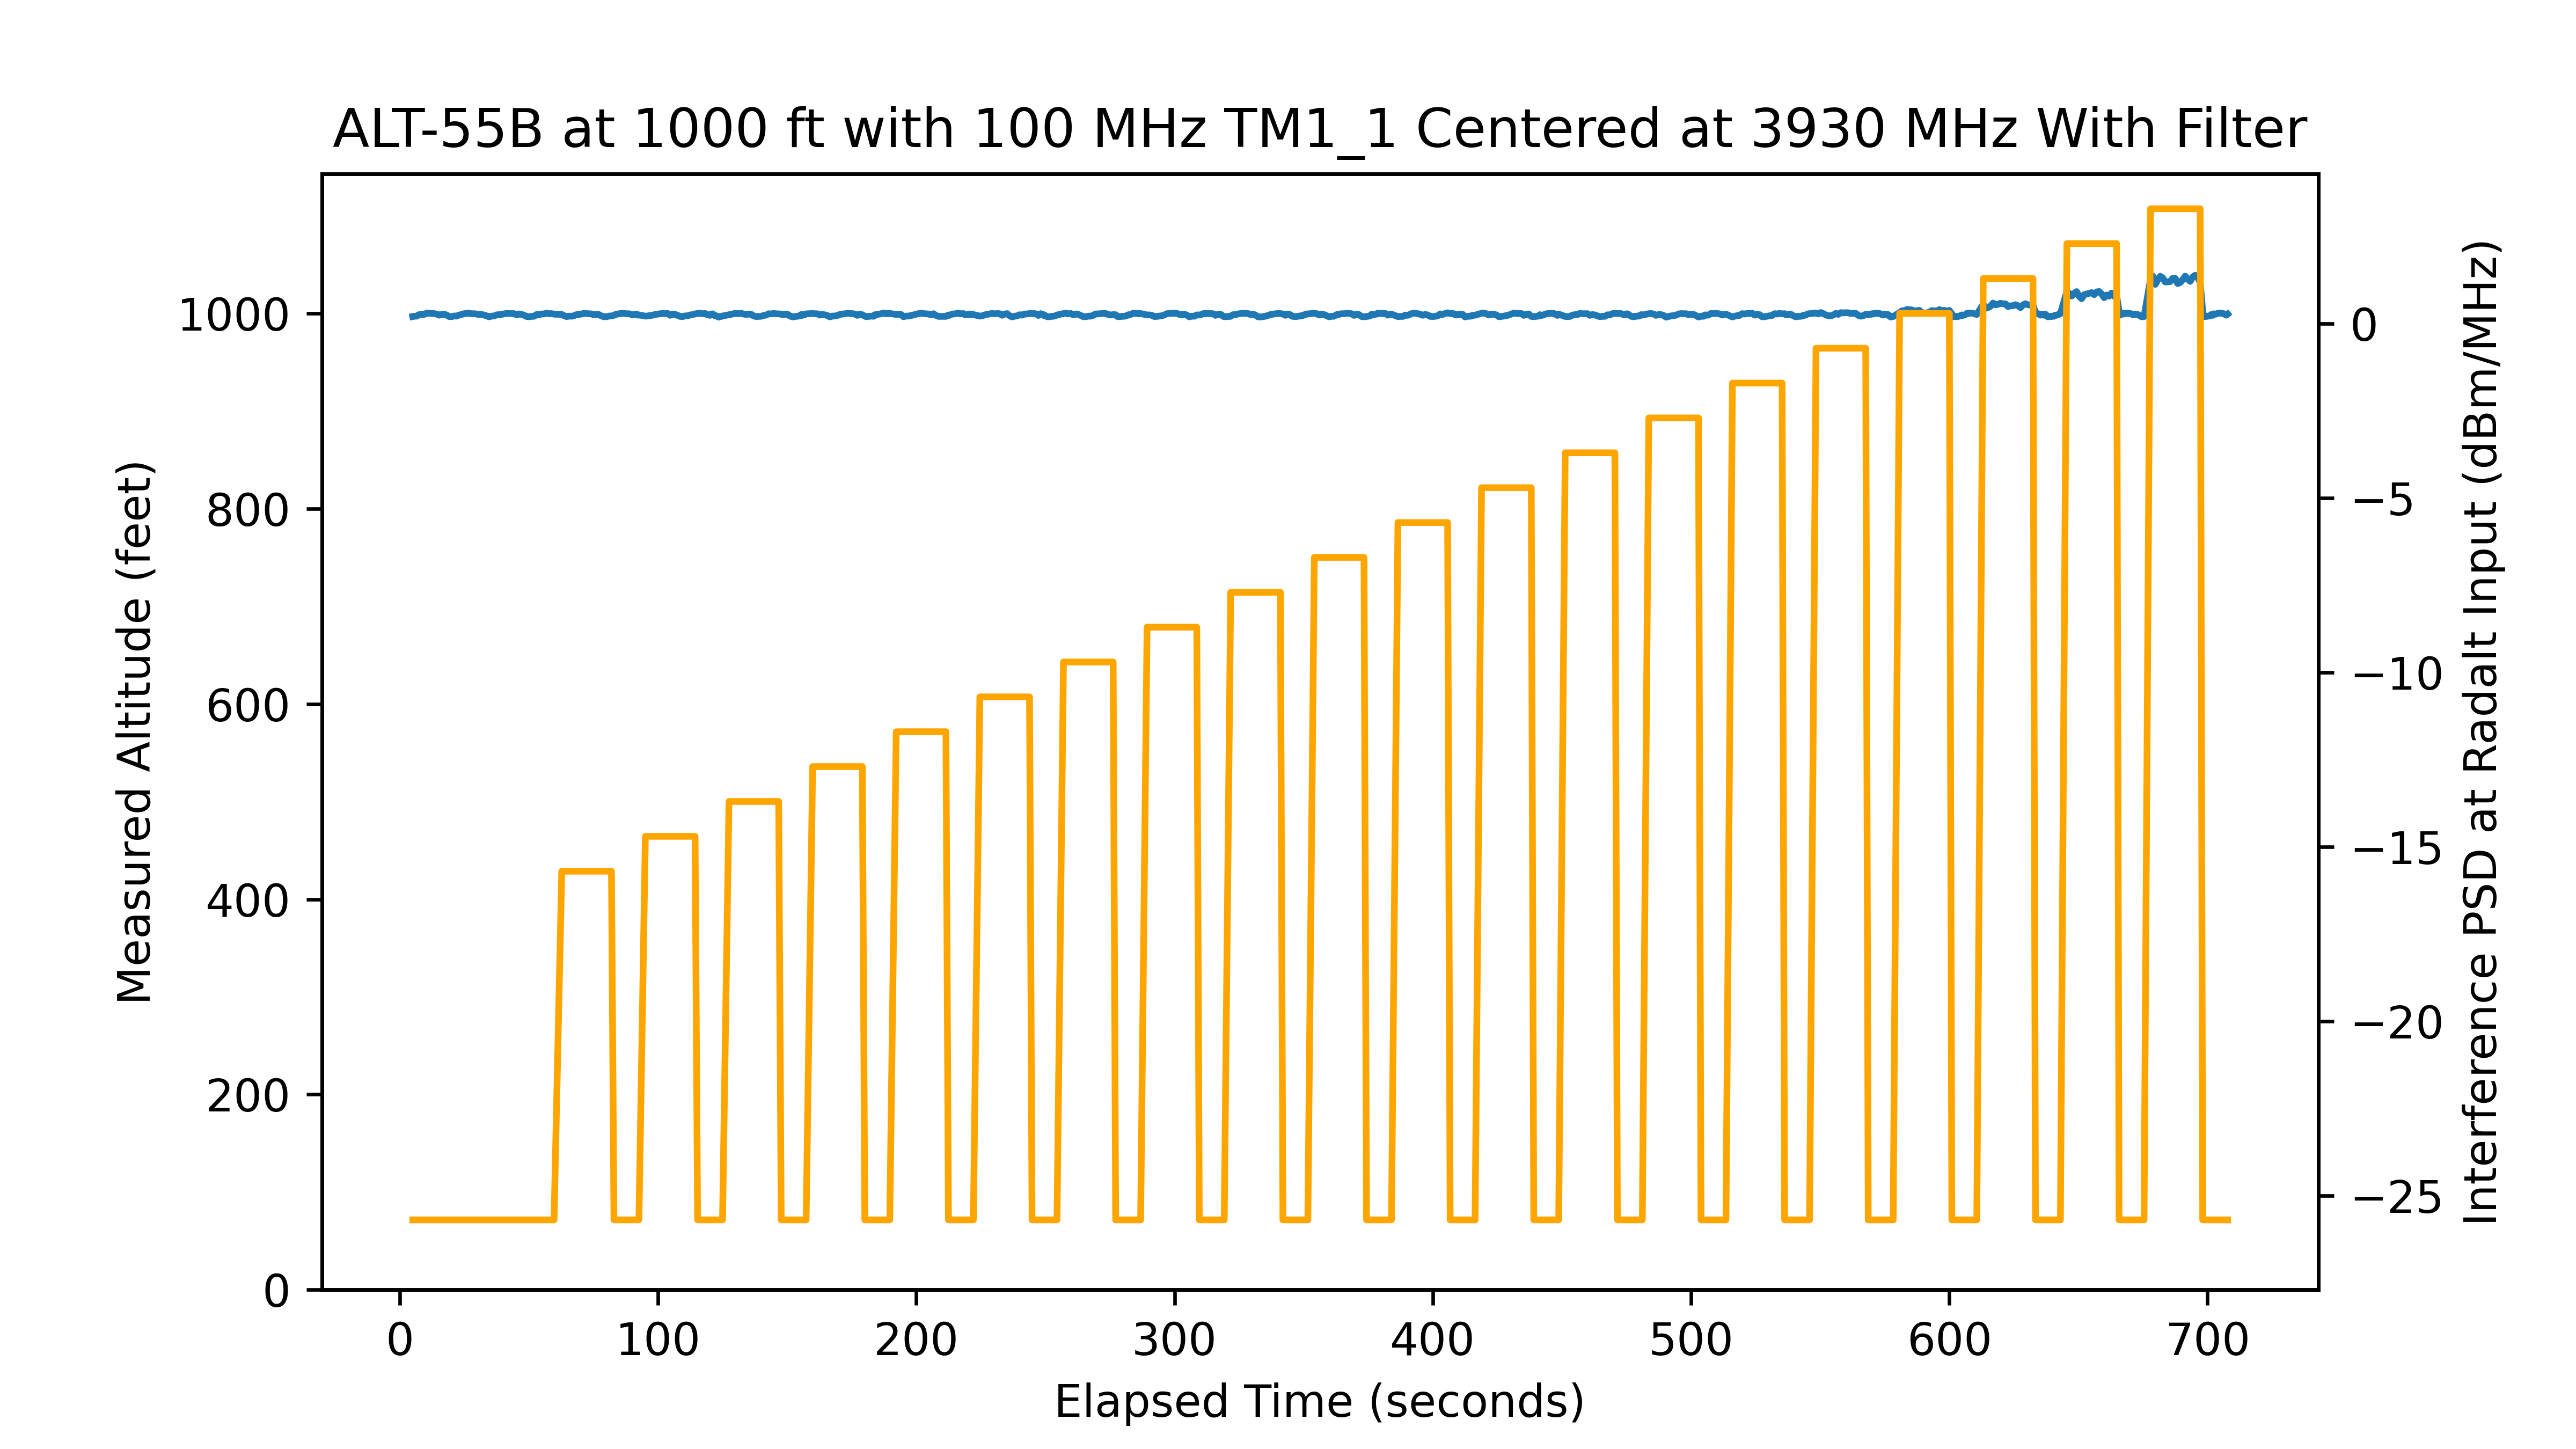

Data behind this chart, as committed beside it:
time, rfon, pwr, alt
5.005, 0, -40, 997
5.595, 0, -40, 997.3
6.562, 0, -40, 997.5
7.528, 0, -40, 999
8.494, 0, -40, 999.2
9.462, 0, -40, 999.3
10.43, 0, -40, 1001
11.39, 0, -40, 1000
12.36, 0, -40, 1000
13.33, 0, -40, 1000
14.29, 0, -40, 999.5
15.26, 0, -40, 998.4
16.23, 0, -40, 999.2
17.19, 0, -40, 999.5
18.16, 0, -40, 998.5
19.13, 0, -40, 997
20.09, 0, -40, 997
21.06, 0, -40, 997.6
22.03, 0, -40, 997.5
22.99, 0, -40, 998.6
23.96, 0, -40, 999.2
24.93, 0, -40, 1000
25.89, 0, -40, 1000
26.86, 0, -40, 1000
27.83, 0, -40, 999.8
28.79, 0, -40, 1000
29.76, 0, -40, 999.6
30.72, 0, -40, 999.1
31.69, 0, -40, 999.2
32.66, 0, -40, 998.5
33.62, 0, -40, 997.7
34.59, 0, -40, 996.8
35.56, 0, -40, 997.5
36.52, 0, -40, 997.6
37.49, 0, -40, 998.8
38.46, 0, -40, 998.9
39.42, 0, -40, 999.3
40.39, 0, -40, 999.8
41.36, 0, -40, 1000
42.32, 0, -40, 1000
43.29, 0, -40, 1000
44.26, 0, -40, 1000
45.22, 0, -40, 998.8
46.19, 0, -40, 999.7
47.16, 0, -40, 999.2
48.12, 0, -40, 998.4
49.09, 0, -40, 997.1
50.06, 0, -40, 996.9
51.02, 0, -40, 997.2
51.99, 0, -40, 997.3
52.96, 0, -40, 999.1
53.92, 0, -40, 998.9
54.89, 0, -40, 999.7
55.85, 0, -40, 999.7
56.82, 0, -40, 1001
57.79, 0, -40, 1000
58.76, 0, -40, 1000
59.72, 0, -40, 999.5
62.71, 1, -30, 999.2
63.59, 1, -30, 998
... 838 more rows
